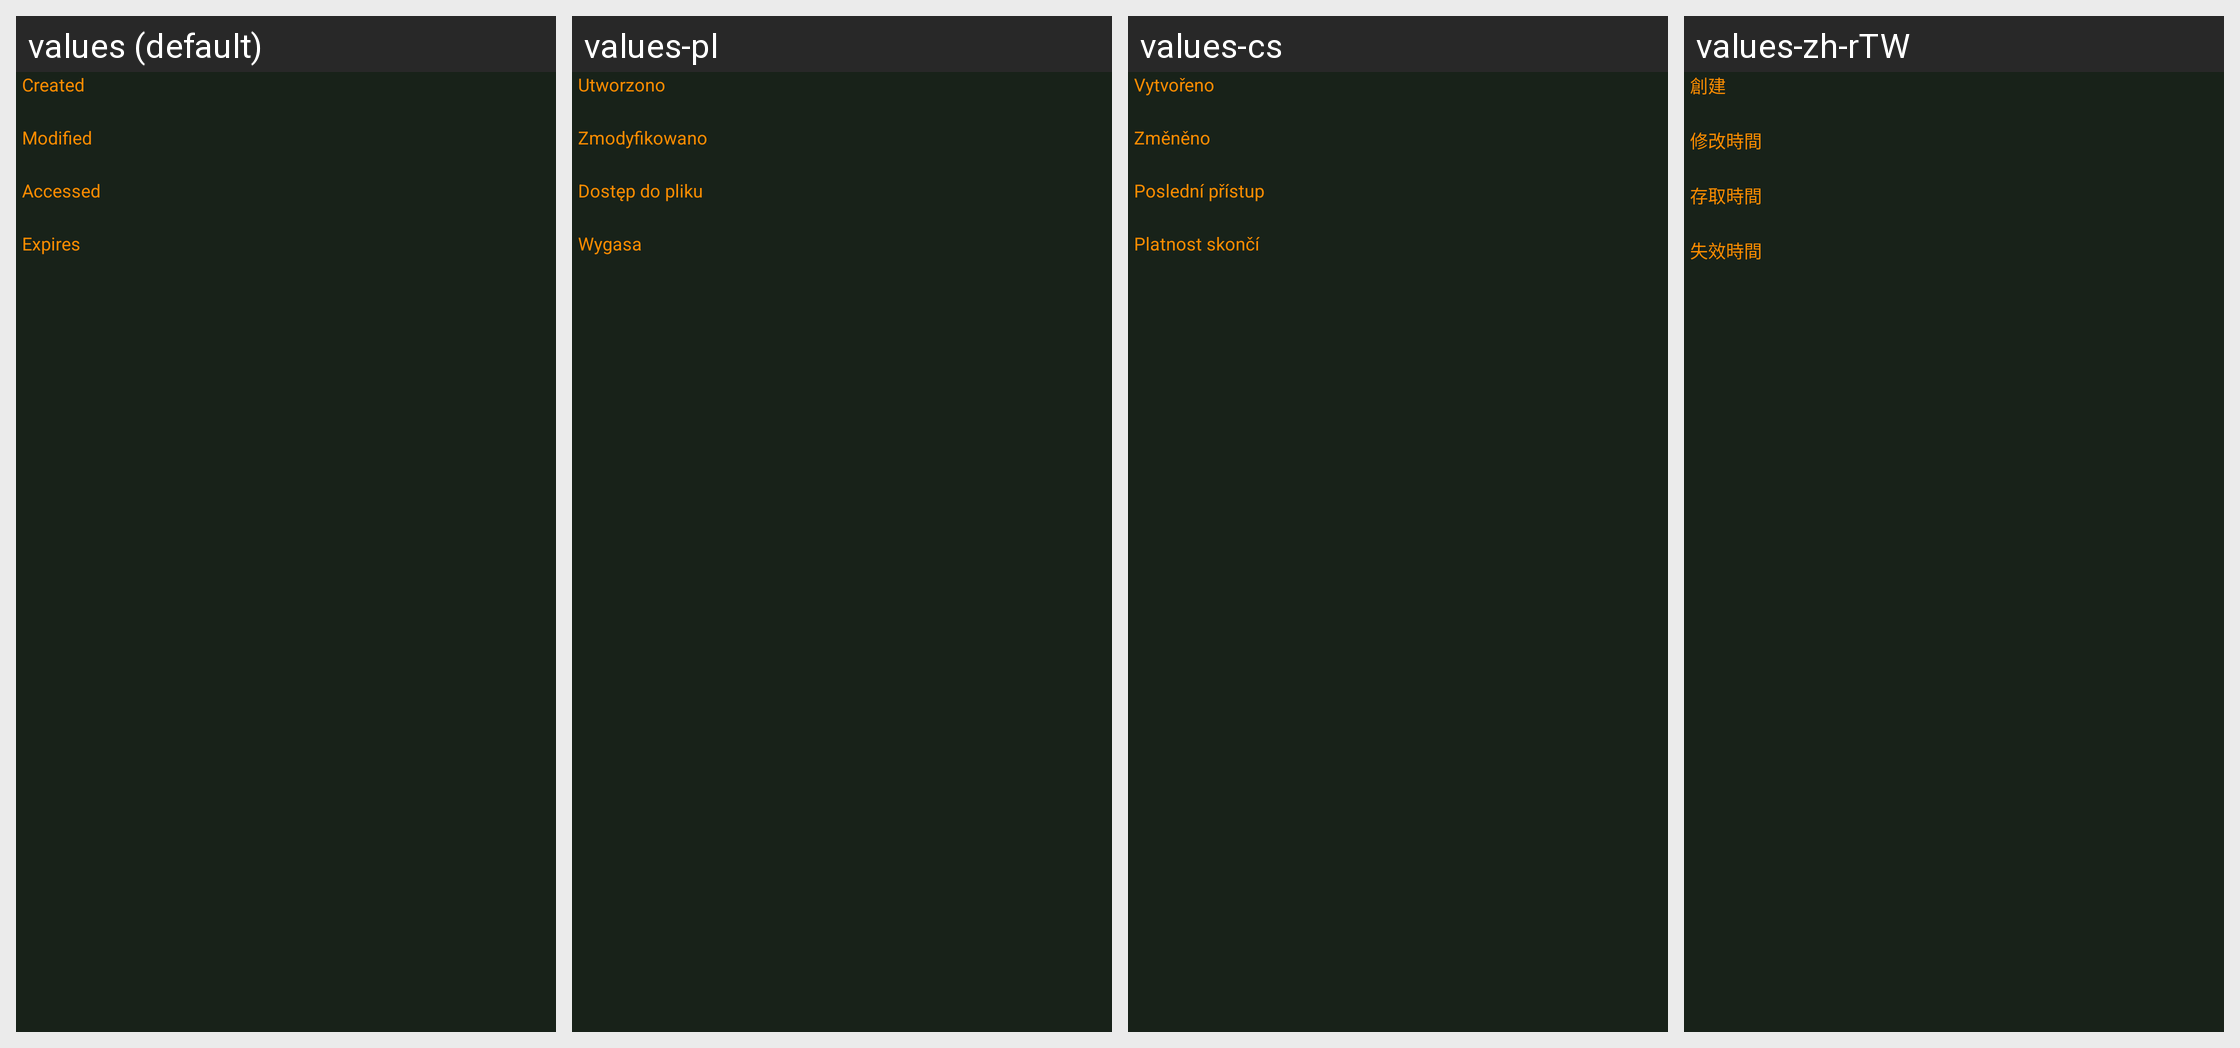

Translations of the strings shown on this Android screen, per locale in the grid:
Android screen res/layout/entry_view_contents.xml rendered under 4 locales, left to right: values (default), values-pl, values-cs, values-zh-rTW. Device: Nexus 5 (rendered at 1080×1920; each locale shown at half size, 540×960, under a caption strip naming it); theme KeepassDXStyle.Night.
Other locales in the repository, not shown: values-ar, values-az, values-be, values-bg, values-bn, values-bn-rBD, values-ca, values-ckb, values-da, values-de, values-el, values-en-rGB, values-eo, values-es, values-et, values-eu, values-fa, values-fi, values-fil, values-fr, values-gl, values-hi, values-hr, values-hu, values-id, values-in, values-it, values-iw, values-ja, values-jv, values-kk, values-ko, values-lt, values-lv, values-mk, values-ml, values-mr, values-my, values-nb, values-nb-rNO, values-ne, values-nl, values-nn, values-or, values-pa, values-pt, values-pt-rBR, values-pt-rPT, values-ro, values-ru, values-sk, values-sl, values-sq, values-sr, values-sv, values-ta, values-te, values-th, values-tok, values-tr, values-tt, values-uk, values-ur, values-uz, values-vi, values-zh-rCN.
Strings drawn on this screen, with the default value and each locale's value (text and hints the layout hard-codes, and strings that could not be matched under every locale, appear in the picture but are not listed):

entry_created
  values: Created
  values-pl: Utworzono
  values-cs: Vytvořeno
  values-zh-rTW: 創建

entry_modified
  values: Modified
  values-pl: Zmodyfikowano
  values-cs: Změněno
  values-zh-rTW: 修改時間

entry_accessed
  values: Accessed
  values-pl: Dostęp do pliku
  values-cs: Poslední přístup
  values-zh-rTW: 存取時間

entry_expires
  values: Expires
  values-pl: Wygasa
  values-cs: Platnost skončí
  values-zh-rTW: 失效時間
